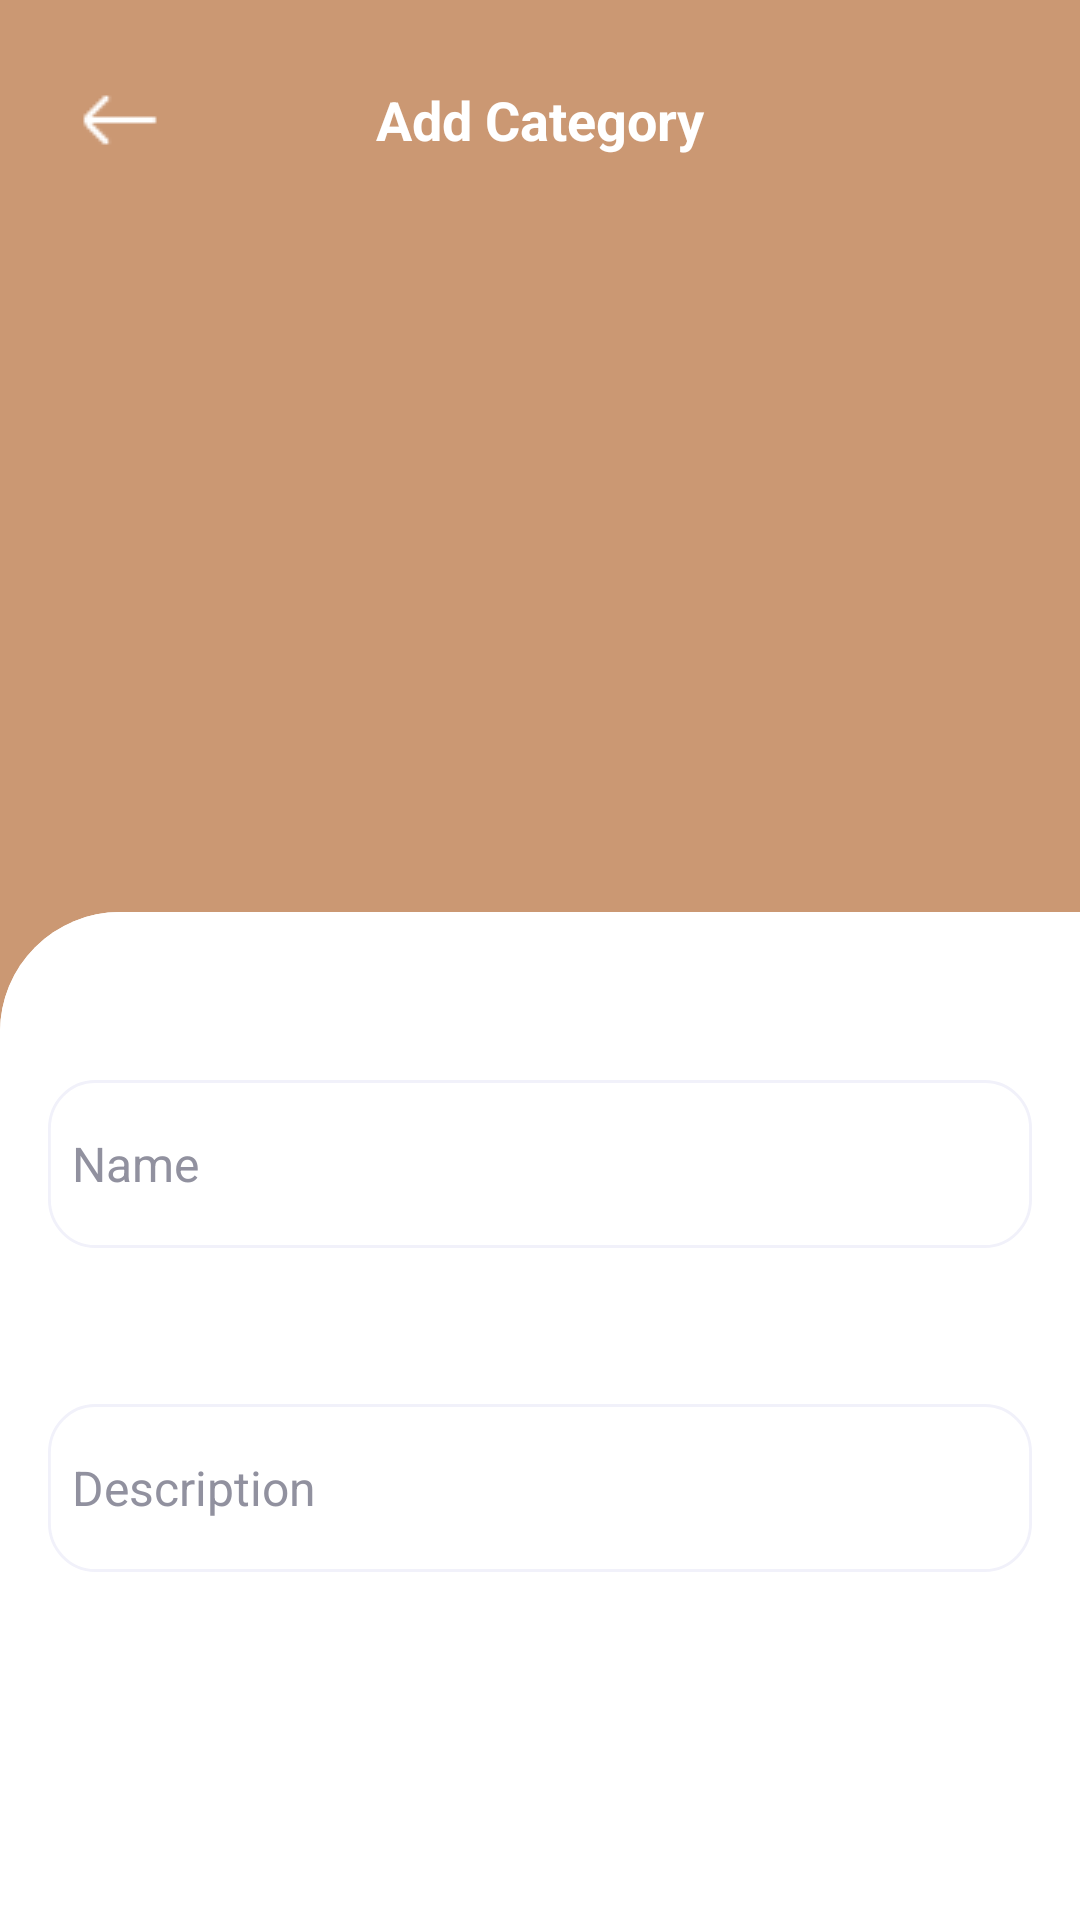

Produce the Android XML layout that renders to this screen, including the resource entries it uses.
<!-- AndroidManifest.xml: application theme Theme.SplurgeSavvy -->
<!-- res/layout/profile_add_category.xml -->
<?xml version="1.0" encoding="utf-8"?>
<androidx.constraintlayout.widget.ConstraintLayout xmlns:android="http://schemas.android.com/apk/res/android"
    xmlns:app="http://schemas.android.com/apk/res-auto"
    xmlns:tools="http://schemas.android.com/tools"
    android:id="@+id/add_category_screen"
    android:layout_width="match_parent"
    android:layout_height="match_parent"
    android:background="#CB9873">

    <RelativeLayout
        android:id="@+id/top_navigat_skin"
        android:layout_width="0dp"
        android:layout_height="65dp"
        android:background="#CB9873"
        app:layout_constraintTop_toTopOf="parent"
        app:layout_constraintStart_toStartOf="parent"
        app:layout_constraintEnd_toEndOf="parent">
    </RelativeLayout>

    
    <TextView
        android:id="@+id/title"
        android:layout_width="247dp"
        android:layout_height="48dp"
        android:text="@string/add_category"
        android:textAppearance="@style/title_budget"
        android:textStyle="bold"
        android:gravity="center_horizontal|center_vertical"
        app:layout_constraintTop_toTopOf="parent"
        app:layout_constraintStart_toStartOf="parent"
        app:layout_constraintEnd_toEndOf="parent"
        android:layout_marginTop="16dp"/>

    <RelativeLayout
        android:id="@+id/magicons_gl"
        android:layout_width="48dp"
        android:layout_height="48dp"
        android:background="?attr/selectableItemBackgroundBorderless"
        android:clickable="true"
        android:focusable="true"
        android:padding="8dp"
        app:layout_constraintTop_toTopOf="parent"
        app:layout_constraintStart_toStartOf="parent"
        android:layout_marginTop="16dp"
        android:layout_marginStart="16dp">

        <ImageView
            android:id="@+id/backButtonIcon"
            android:layout_width="match_parent"
            android:layout_height="match_parent"
            android:layout_centerInParent="true"
            android:scaleType="centerInside"
            android:src="@drawable/arrow_white" />

    </RelativeLayout>


    <ImageView
        android:id="@+id/frame_1"
        android:layout_width="412dp"
        android:layout_height="499dp"
        android:layout_marginTop="304dp"
        android:background="@drawable/rounded_top"
        android:scaleType="fitXY"
        android:src="@drawable/rounded_top"
        app:layout_constraintEnd_toEndOf="parent"
        app:layout_constraintHorizontal_bias="0.0"
        app:layout_constraintStart_toStartOf="parent"
        app:layout_constraintTop_toTopOf="parent" />

    <ImageView
        android:id="@+id/frame_2"
        android:layout_width="411dp"
        android:layout_height="309dp"
        android:layout_marginTop="428dp"
        android:background="@drawable/frame_1"
        android:scaleType="fitXY"
        android:src="@drawable/frame_1"
        app:layout_constraintEnd_toEndOf="parent"
        app:layout_constraintHorizontal_bias="1.0"
        app:layout_constraintStart_toStartOf="parent"
        app:layout_constraintTop_toTopOf="parent" />

    <RelativeLayout
        android:id="@+id/input_field_name_"
        android:layout_width="0dp"
        android:layout_height="56dp"
        android:layout_marginStart="16dp"
        android:layout_marginTop="296dp"
        android:layout_marginEnd="16dp"
        android:background="@drawable/input_field"
        app:layout_constraintEnd_toEndOf="parent"
        app:layout_constraintHorizontal_bias="1.0"
        app:layout_constraintStart_toStartOf="parent"
        app:layout_constraintTop_toBottomOf="@id/title">

        <RelativeLayout
            android:id="@+id/input_field_name"
            android:layout_width="0dp"
            android:layout_height="56dp"
            android:layout_marginStart="16dp"
            android:layout_marginTop="364dp"
            android:layout_marginEnd="16dp"
            android:background="@drawable/input_field"
            app:layout_constraintEnd_toEndOf="parent"
            app:layout_constraintHorizontal_bias="0.0"
            app:layout_constraintStart_toStartOf="parent">

        </RelativeLayout>

        <EditText
            android:id="@+id/nameEditTextName"
            android:layout_width="match_parent"
            android:layout_height="match_parent"
            android:background="@null"
            android:hint="@string/placeholder_name"
            android:imeOptions="actionNext"
            android:inputType="text"
            android:maxLines="1"
            android:padding="8dp"
            android:singleLine="true"
            android:textColor="#000000"
            android:textColorHint="#91919F"
            android:textSize="16sp" />

    </RelativeLayout>


    <RelativeLayout
        android:id="@+id/input_field_description"
        android:layout_width="0dp"
        android:layout_height="56dp"
        android:layout_marginStart="16dp"
        android:layout_marginTop="404dp"
        android:layout_marginEnd="16dp"
        android:background="@drawable/input_field"
        app:layout_constraintEnd_toEndOf="parent"
        app:layout_constraintHorizontal_bias="0.0"
        app:layout_constraintStart_toStartOf="parent"
        app:layout_constraintTop_toBottomOf="@id/title">

        <RelativeLayout
            android:id="@+id/input_field_des_"
            android:layout_width="0dp"
            android:layout_height="56dp"
            android:layout_marginStart="16dp"
            android:layout_marginTop="364dp"
            android:layout_marginEnd="16dp"
            android:background="@drawable/input_field"
            app:layout_constraintEnd_toEndOf="parent"
            app:layout_constraintHorizontal_bias="0.0"
            app:layout_constraintStart_toStartOf="parent">

        </RelativeLayout>

        <EditText
            android:id="@+id/nameEditTextdes"
            android:layout_width="match_parent"
            android:layout_height="match_parent"
            android:background="@null"
            android:hint="@string/description"
            android:imeOptions="actionNext"
            android:inputType="text"
            android:maxLines="1"
            android:padding="8dp"
            android:singleLine="true"
            android:textColor="#000000"
            android:textColorHint="#91919F"
            android:textSize="16sp" />

    </RelativeLayout>

    <RelativeLayout
        android:id="@+id/button_continue"
        android:layout_width="343dp"
        android:layout_height="56dp"
        android:layout_marginStart="32dp"
        android:layout_marginTop="656dp"
        android:background="@drawable/button_signup"
        app:layout_constraintStart_toStartOf="parent"
        app:layout_constraintTop_toTopOf="parent">

        <TextView
            android:layout_width="match_parent"
            android:layout_height="match_parent"
            android:gravity="center"
            android:text="@string/continue_"
            android:textColor="#FFFFFF"
            android:textSize="16sp" />

    </RelativeLayout>


</androidx.constraintlayout.widget.ConstraintLayout>
<!-- resources referenced by this layout -->
<resources>
  <!-- drawable arrow_white: png bitmap (drawable, 222 bytes) -->
  <!-- drawable button_signup (drawable) -->
  <?xml version="1.0" encoding="utf-8"?>
  <vector xmlns:android="http://schemas.android.com/apk/res/android"
      xmlns:aapt="http://schemas.android.com/aapt"
      android:width="343dp"
      android:height="56dp"
      android:viewportWidth="343"
      android:viewportHeight="56">
  
      <group>
          <clip-path android:pathData="M16 0H327C335.837 0 343 7.16344 343 16V40C343 48.8366 335.837 56 327 56H16C7.16344 56 0 48.8366 0 40V16C0 7.16344 7.16344 0 16 0Z" />
          <path android:pathData="M0 0V56H343V0" android:fillColor="#161719" />
      </group>
  
  </vector>
  <!-- drawable frame_1 (drawable) -->
  <?xml version="1.0" encoding="utf-8"?>
  <vector
      xmlns:android="http://schemas.android.com/apk/res/android"
      xmlns:aapt="http://schemas.android.com/aapt"
      android:width="375dp"
      android:height="176dp"
      android:viewportWidth="375"
      android:viewportHeight="176"
      >
      <group>
          <clip-path
              android:pathData="M0 0H375V176H0V0Z"
              />
          <path
              android:pathData="M0 0V176H375V0"
              android:fillColor="#FFFFFF"
              />
      </group>
  </vector>
  <!-- drawable input_field (drawable) -->
  <?xml version="1.0" encoding="utf-8"?>
  <vector
      xmlns:android="http://schemas.android.com/apk/res/android"
      xmlns:aapt="http://schemas.android.com/aapt"
      android:width="344dp"
      android:height="57dp"
      android:viewportWidth="344"
      android:viewportHeight="57"
      >
      <group>
          <clip-path
              android:pathData="M16.5 0.5H327.5C336.337 0.5 343.5 7.66344 343.5 16.5V40.5C343.5 49.3366 336.337 56.5 327.5 56.5H16.5C7.66344 56.5 0.5 49.3366 0.5 40.5V16.5C0.5 7.66344 7.66344 0.5 16.5 0.5Z"
              />
          <path
              android:pathData="M0.5 0.5V56.5H343.5V0.5"
              android:fillColor="#FFFFFF"
              />
      </group>
      <path
          android:pathData="M16.5 0.5H327.5C336.337 0.5 343.5 7.66344 343.5 16.5V40.5C343.5 49.3366 336.337 56.5 327.5 56.5H16.5C7.66344 56.5 0.5 49.3366 0.5 40.5V16.5C0.5 7.66344 7.66344 0.5 16.5 0.5Z"
          android:strokeWidth="1"
          android:strokeColor="#F1F1FA"
          />
  </vector>
  <!-- drawable rounded_top (drawable) -->
  <?xml version="1.0" encoding="utf-8"?>
  <shape xmlns:android="http://schemas.android.com/apk/res/android">
      <solid android:color="#FFFFFF" /> 
      <corners android:topLeftRadius="40dp" android:topRightRadius="40dp" /> 
  </shape>
  <string name="add_category">Add Category</string>
  <string name="continue_">Continue</string>
  <string name="description">Description</string>
  <string name="placeholder_name">Name</string>
  <style name="title_budget">
          <item name="android:textSize">18sp</item>
          <item name="android:textColor">#FFFFFF</item>
      </style>
  <style name="Theme.SplurgeSavvy" parent="Base.Theme.SplurgeSavvy" />
  <style name="Base.Theme.SplurgeSavvy" parent="Theme.Material3.DayNight.NoActionBar">
          
          
      </style>
</resources>
